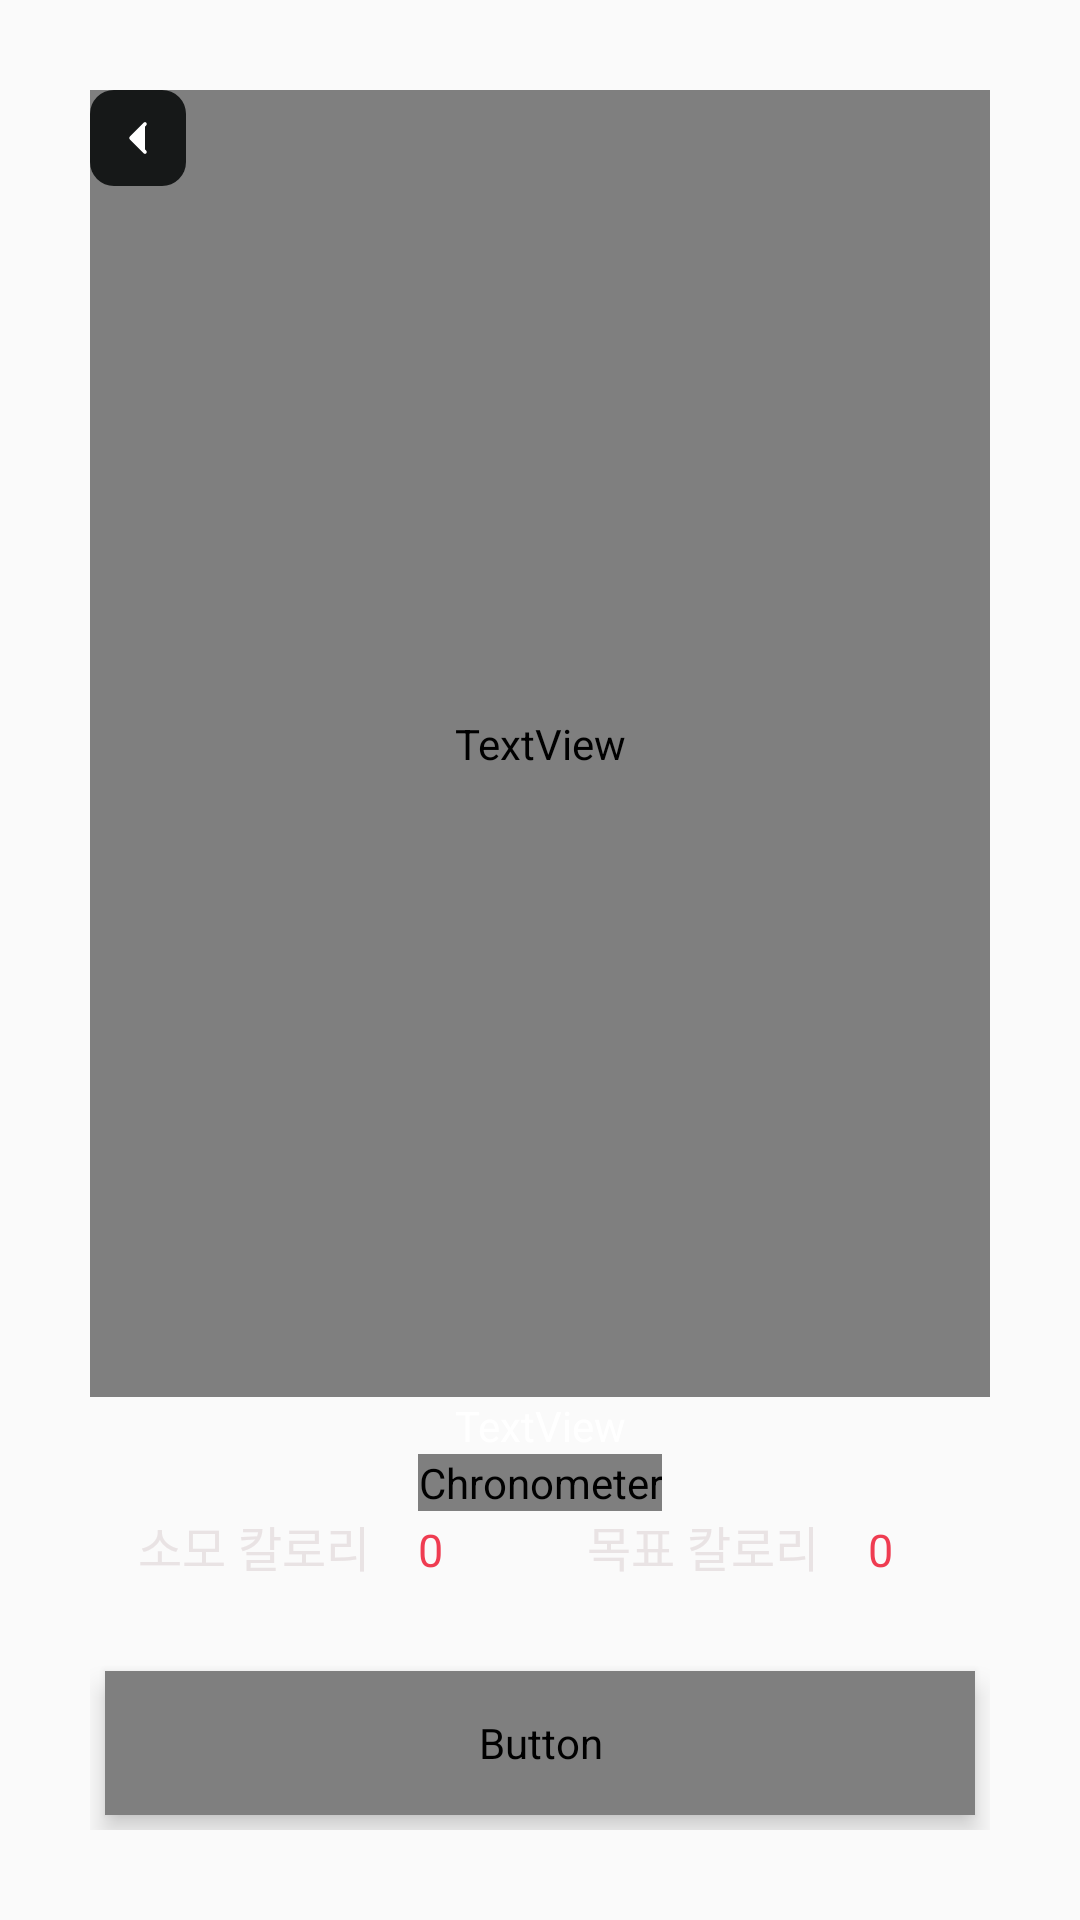

Produce the Android XML layout that renders to this screen, including the resource entries it uses.
<!-- AndroidManifest.xml: application theme Theme.AppCompat.Light.NoActionBar -->
<!-- res/layout/fragment_calcheck.xml -->
<?xml version="1.0" encoding="utf-8"?>
<FrameLayout xmlns:android="http://schemas.android.com/apk/res/android"
    xmlns:tools="http://schemas.android.com/tools"
    android:layout_width="match_parent"
    android:layout_height="match_parent"
    xmlns:app="http://schemas.android.com/apk/res-auto"
    tools:context=".subFrag.CalcheckFragment">

    <LinearLayout
        android:layout_width="match_parent"
        android:layout_height="match_parent"
        android:orientation="vertical"
        android:padding="30dp">


        <androidx.constraintlayout.widget.ConstraintLayout
            android:layout_width="match_parent"
            android:layout_height="32dp"
            android:layout_weight="1">

            <Button
                android:id="@+id/btn_back"
                app:layout_constraintStart_toStartOf="@+id/textView"
                app:layout_constraintTop_toTopOf="parent"
                android:layout_width="32dp"
                android:layout_height="32dp"
                android:background="@drawable/ic_arrow"
                android:contentDescription="뒤로가기" />

            <TextView
                android:id="@+id/textView"
                app:layout_constraintTop_toTopOf="parent"
                android:layout_width="match_parent"
                android:layout_height="match_parent"
                android:fontFamily="@font/poppins_bold"
                android:padding="4dp"
                android:text="운동 중"
                android:textAlignment="center"
                android:textColor="@color/white"
                android:textSize="16sp" />
        </androidx.constraintlayout.widget.ConstraintLayout>

        <LinearLayout
            android:id="@+id/stopwatch_chronometer"
            android:layout_width="match_parent"
            android:layout_height="wrap_content"
            android:layout_gravity="bottom"
            android:orientation="vertical">

            <TextView
                android:id="@+id/exname_text"
                android:layout_width="match_parent"
                android:layout_height="wrap_content"
                android:layout_gravity="center"
                android:textAlignment="center"
                android:text="TextView"
                android:textColor="@color/white"/>


            <Chronometer
                android:id="@+id/chronometer"
                android:layout_width="wrap_content"
                android:layout_height="wrap_content"
                android:layout_gravity="center_horizontal"
                android:fontFamily="@font/poppins_bold"
                android:textColor="@color/white"
                android:textSize="50sp" />

            <LinearLayout

                android:layout_width="match_parent"
                android:layout_height="wrap_content"
                android:layout_gravity="center"
                android:layout_marginBottom="20dp"
                android:orientation="horizontal">

                <TextView
                    android:id="@+id/calorie"
                    android:layout_width="wrap_content"
                    android:layout_height="wrap_content"
                    android:layout_weight="1"
                    android:gravity="center"
                    android:text="소모 칼로리"
                    android:textAppearance="@style/main_text" />

                <TextView
                    android:id="@+id/calorie_tv"
                    android:layout_width="wrap_content"
                    android:layout_height="wrap_content"
                    android:layout_weight="1"

                    android:text="0"
                    android:textAppearance="@style/red_text" />

                <TextView
                    android:id="@+id/total_cal"
                    android:layout_width="wrap_content"
                    android:layout_height="wrap_content"
                    android:layout_weight="1"
                    android:gravity="center"
                    android:text="목표 칼로리"
                    android:textAppearance="@style/main_text" />

                <TextView
                    android:id="@+id/total_tv"
                    android:layout_width="wrap_content"
                    android:layout_height="wrap_content"
                    android:layout_weight="1"
                    android:text="0"
                    android:textAppearance="@style/red_text" />
            </LinearLayout>

            <LinearLayout
                android:id="@+id/stopwatch_button"
                android:layout_width="match_parent"
                android:layout_height="match_parent"
                android:layout_gravity="center"
                android:layout_marginTop="5dp"
                android:gravity="center"
                android:orientation="horizontal">

                <Button
                    android:id="@+id/btn_start"
                    android:layout_width="match_parent"
                    android:layout_height="48dp"
                    android:layout_gravity="center"
                    android:layout_margin="5dp"
                    android:background="@drawable/redgradient"
                    android:elevation="5dp"
                    android:fontFamily="@font/notosanskr_bold"
                    android:gravity="center"
                    android:text="운동시작"
                    android:textColor="@color/white" />

                <ToggleButton
                    android:id="@+id/btn_pause"
                    android:layout_width="match_parent"
                    android:layout_height="48dp"
                    android:layout_gravity="center"
                    android:layout_margin="5dp"
                    android:layout_weight="1"
                    android:visibility="gone"
                    android:background="@drawable/redgradient"
                    android:elevation="5dp"
                    android:fontFamily="@font/notosanskr_bold"
                    android:gravity="center"
                    android:textColor="@color/white"
                    android:textOff="일시 정지"
                    android:textOn="재개" />

                <Button
                    android:id="@+id/btn_complete"
                    android:layout_width="match_parent"
                    android:layout_height="48dp"
                    android:layout_gravity="center"
                    android:layout_margin="5dp"
                    android:layout_weight="1"
                    android:visibility="gone"
                    android:background="@drawable/redgradient"
                    android:elevation="5dp"
                    android:fontFamily="@font/notosanskr_bold"
                    android:gravity="center"
                    android:text="운동완료"
                    android:textColor="@color/white" />

            </LinearLayout>
        </LinearLayout>

    </LinearLayout>

</FrameLayout>
<!-- resources referenced by this layout -->
<resources>
  <color name="white">#FFFFFFFF</color>
  <!-- drawable ic_arrow (drawable) -->
  <vector xmlns:android="http://schemas.android.com/apk/res/android"
      android:width="32dp"
      android:height="32dp"
      android:viewportWidth="32"
      android:viewportHeight="32">
    <path
        android:pathData="M8,0L24,0A8,8 0,0 1,32 8L32,24A8,8 0,0 1,24 32L8,32A8,8 0,0 1,0 24L0,8A8,8 0,0 1,8 0z"
        android:fillColor="#161818"/>
    <path
        android:pathData="M18.333,20.667L13.667,16L18.333,11.333"
        android:fillColor="#ffffff"
        android:fillType="evenOdd"/>
    <path
        android:pathData="M18.333,20.667L13.667,16L18.333,11.333"
        android:strokeLineJoin="round"
        android:strokeWidth="1.2"
        android:fillColor="#00000000"
        android:strokeColor="#ffffff"
        android:strokeLineCap="round"/>
  </vector>
  <!-- drawable redgradient (drawable) -->
  <?xml version="1.0" encoding="utf-8"?>
  <shape xmlns:android="http://schemas.android.com/apk/res/android">
      <gradient
          android:startColor="@color/red"
          android:endColor="#F35B6C"
          android:type="linear"
          android:angle="45"/>
      <corners android:radius="24dp"/>
  
  </shape>
  <style name="main_text">
          <item name="android:textSize">16sp</item>
          <item name="android:textColor">#E9E3E4</item>
      </style>
  <style name="red_text">
          <item name="android:textSize">15sp</item>
          <item name="android:textColor">#EF3C51</item>
      </style>
  <color name="red">#DF1930</color>
</resources>
